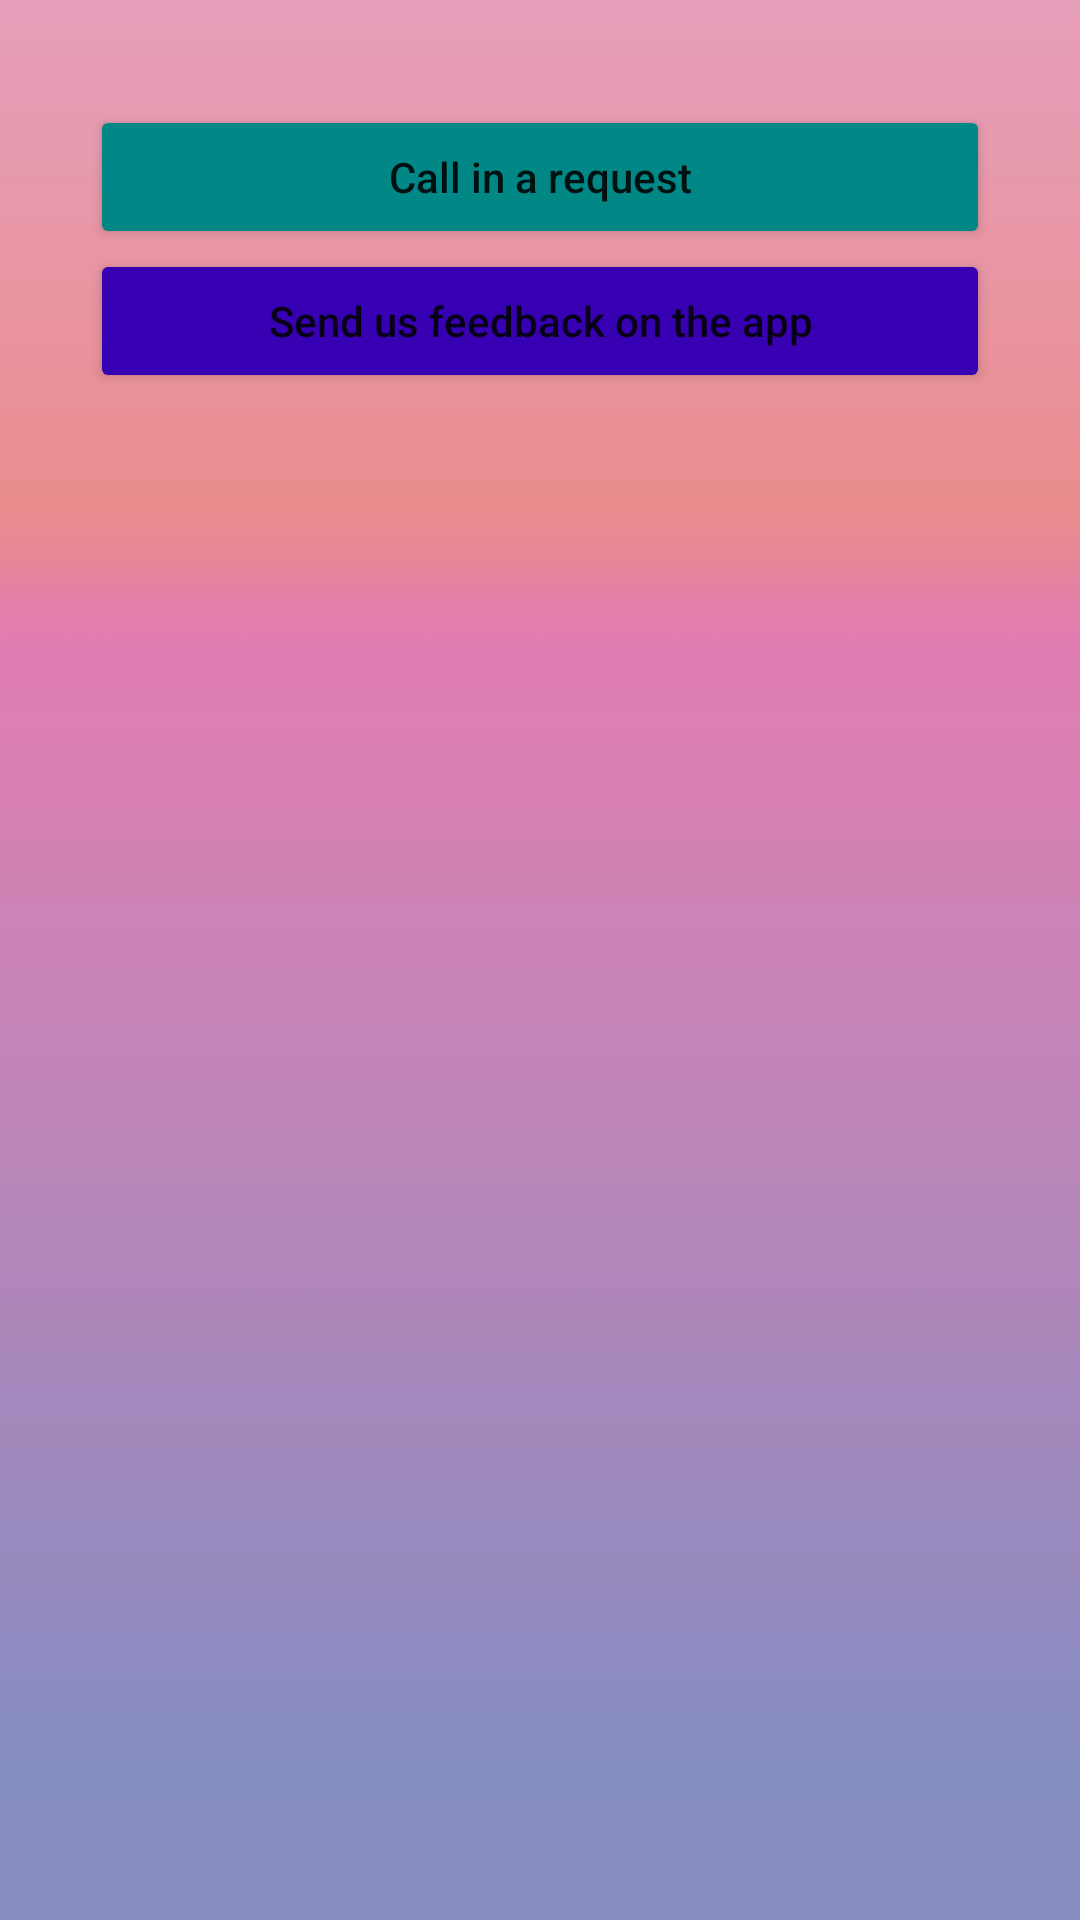

The Android layout XML behind this screen, and the referenced resources:
<!-- AndroidManifest.xml: application theme Theme.BasicMusicPlayer -->
<!-- res/layout/info_screen.xml -->
<?xml version="1.0" encoding="utf-8"?>
<androidx.constraintlayout.widget.ConstraintLayout xmlns:android="http://schemas.android.com/apk/res/android"
    xmlns:app="http://schemas.android.com/apk/res-auto"
    xmlns:tools="http://schemas.android.com/tools"
    android:layout_width="match_parent"
    android:layout_height="wrap_content"
    android:layout_gravity="center"
    android:padding="30dp"
    >

    <TextView
        android:id="@+id/info_description"
        android:layout_width="wrap_content"
        android:layout_height="wrap_content"
        android:layout_marginBottom="30dp"
        android:justificationMode="inter_word"
        android:text="@string/info_description"
        android:textAlignment="center"
        android:textSize="17sp"
        app:layout_constraintBottom_toTopOf="@+id/btnRequest"
        app:layout_constraintEnd_toEndOf="parent"
        app:layout_constraintStart_toStartOf="parent"
        app:layout_constraintTop_toBottomOf="@+id/tuned_in" />

    <TextView
        android:id="@+id/tuned_in"
        android:layout_width="wrap_content"
        android:layout_height="wrap_content"
        android:fontFamily="sans-serif-black"
        android:text="You’re tuned in."
        android:textAlignment="center"
        android:textSize="40sp"
        app:layout_constraintBottom_toTopOf="@+id/info_description"
        app:layout_constraintTop_toTopOf="parent"
        app:layout_constraintEnd_toEndOf="parent"
        app:layout_constraintStart_toStartOf="parent" />

    <Button
        android:id="@+id/btnSendFeedback"
        android:layout_width="match_parent"
        android:layout_height="wrap_content"
        android:backgroundTint="@color/purple_700"
        android:text="Send us feedback on the app"
        android:textAllCaps="false"
        app:layout_constraintBottom_toTopOf="parent"
        app:layout_constraintTop_toBottomOf="@+id/btnRequest"
        tools:layout_editor_absoluteX="30dp" />

    <Button
        android:id="@+id/btnRequest"
        android:layout_width="match_parent"
        android:layout_height="wrap_content"
        android:backgroundTint="@color/teal_700"
        android:text="Call in a request"
        android:textAllCaps="false"
        app:layout_constraintBottom_toTopOf="@+id/btnSendFeedback"
        app:layout_constraintTop_toBottomOf="@+id/info_description"
        tools:layout_editor_absoluteX="30dp" />

</androidx.constraintlayout.widget.ConstraintLayout>
<!-- resources referenced by this layout -->
<resources>
  <color name="purple_700">#FF3700B3</color>
  <color name="teal_700">#FF018786</color>
  <style name="Theme.BasicMusicPlayer" parent="Theme.MaterialComponents.DayNight.NoActionBar">
          <item name="android:windowBackground">@drawable/background</item>
          
          <item name="colorPrimary">@color/black</item>
          <item name="colorPrimaryVariant">@color/black</item>
          <item name="colorOnPrimary">@color/white</item>
          
          <item name="colorSecondary">@color/teal_200</item>
          <item name="colorSecondaryVariant">@color/teal_700</item>
          <item name="colorOnSecondary">@color/black</item>
          
          <item name="android:statusBarColor">@color/pink</item>
          
          <item name="windowActionBar">false</item>
          <item name="windowNoTitle">true</item>
      </style>
  <!-- drawable background: jpg bitmap (drawable, 2179 bytes) -->
  <color name="black">#FF000000</color>
  <color name="white">#FFFFFFFF</color>
  <color name="teal_200">#FF03DAC5</color>
  <color name="pink">#e79db6</color>
</resources>
